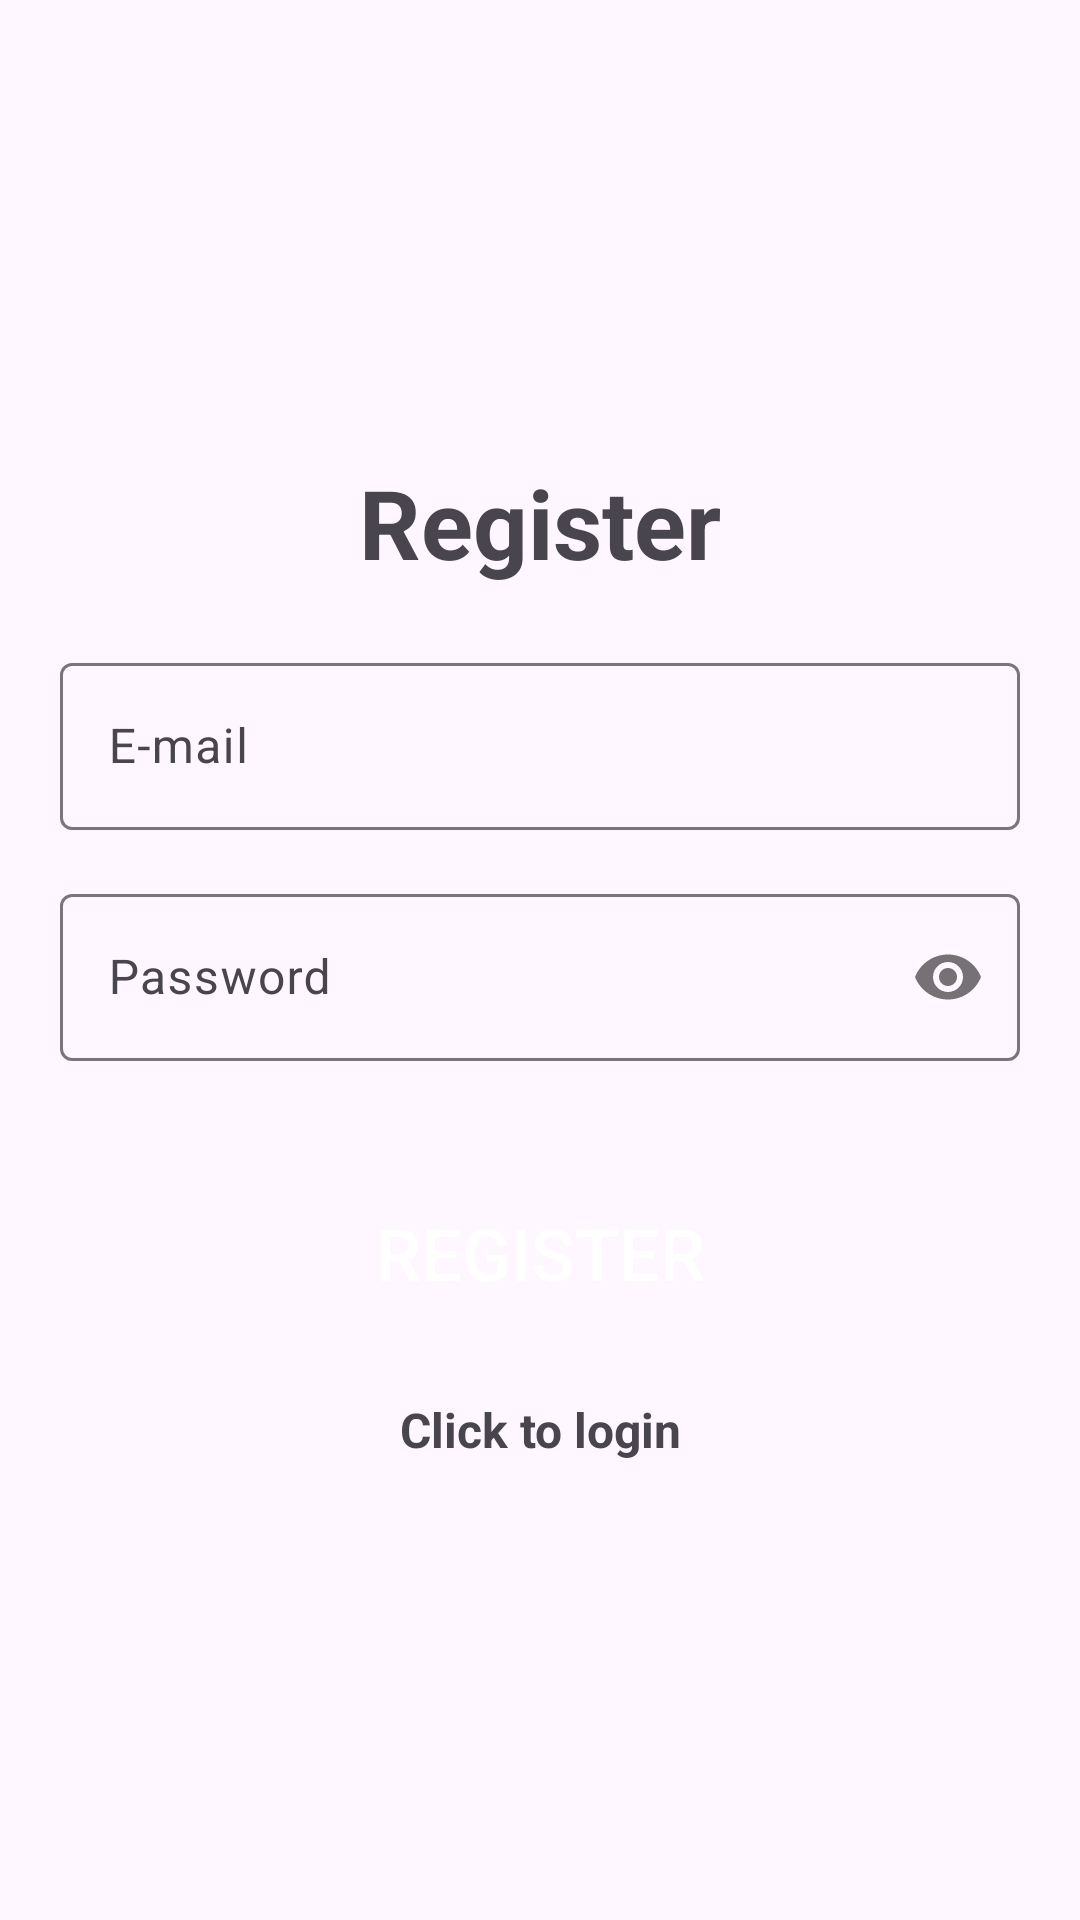

Here is an Android app screen rendered from its layout file. Give the layout XML and the strings, colors and styles it references.
<!-- AndroidManifest.xml: application theme Theme._2mbortrabalhofinal -->
<!-- res/layout/fragment_register.xml -->
<?xml version="1.0" encoding="utf-8"?>
<LinearLayout xmlns:android="http://schemas.android.com/apk/res/android"
    xmlns:app="http://schemas.android.com/apk/res-auto"
    xmlns:tools="http://schemas.android.com/tools"
    android:layout_width="match_parent"
    android:layout_height="match_parent"
    android:gravity="center"
    android:orientation="vertical"
    tools:context=".feature.register.presentation.RegisterFragment"
    android:padding="@dimen/padding_default">
    <TextView
        android:text="@string/register_title"
        style="@style/Title"/>

    <com.google.android.material.textfield.TextInputLayout
        style="@style/TextInputLayout">

        <com.google.android.material.textfield.TextInputEditText
            android:id="@+id/tiEmail"
            android:hint="@string/email_hint"
            style="@style/TextInputEditText"/>
    </com.google.android.material.textfield.TextInputLayout>

    <com.google.android.material.textfield.TextInputLayout
        style="@style/TextInputLayout"
        app:passwordToggleEnabled="true">

        <com.google.android.material.textfield.TextInputEditText
            android:id="@+id/tiPassword"
            android:hint="@string/password_hint"
            android:inputType="textPassword"
            style="@style/TextInputEditText"/>
    </com.google.android.material.textfield.TextInputLayout>

    <ProgressBar
        android:id="@+id/progressBar"
        style="@style/ProgressBar"/>

    <Button
        android:id="@+id/btnRegister"
        android:text="@string/register_button"
        style="@style/ButtonFullWidth"/>

    <TextView
        android:id="@+id/tvLoginLink"
        android:text="@string/login_link"
        style="@style/Link"/>
</LinearLayout>
<!-- resources referenced by this layout -->
<resources>
  <dimen name="padding_default">20dp</dimen>
  <string name="email_hint">E-mail</string>
  <string name="login_link">Click to login</string>
  <string name="password_hint">Password</string>
  <string name="register_button">Register</string>
  <string name="register_title">Register</string>
  <style name="ButtonFullWidth">
          <item name="android:layout_width">match_parent</item>
          <item name="android:layout_height">@dimen/button_height_large</item>
          <item name="android:background">@drawable/button_background</item>
          <item name="android:layout_marginTop">@dimen/margin_default</item>
          <item name="android:textSize">@dimen/font_size_button_large</item>
          <item name="android:textColor">@color/white</item>
      </style>
  <style name="Link">
          <item name="android:layout_width">match_parent</item>
          <item name="android:layout_height">wrap_content</item>
          <item name="android:textSize">@dimen/font_size_link</item>
          <item name="android:textStyle">bold</item>
          <item name="android:gravity">center</item>
          <item name="android:layout_marginTop">@dimen/margin_default</item>
      </style>
  <style name="ProgressBar">
          <item name="android:layout_width">wrap_content</item>
          <item name="android:layout_height">wrap_content</item>
          <item name="android:visibility">gone</item>
          <item name="android:layout_gravity">center</item>
          <item name="android:padding">@dimen/padding_default</item>
      </style>
  <style name="TextInputEditText">
          <item name="android:layout_width">match_parent</item>
          <item name="android:layout_height">match_parent</item>
          <item name="android:textColorHint">@color/hint_color</item>
      </style>
  <style name="TextInputLayout">
          <item name="android:layout_width">match_parent</item>
          <item name="android:layout_height">wrap_content</item>
          <item name="android:layout_marginBottom">@dimen/margin_small</item>
      </style>
  <style name="Title">
          <item name="android:layout_width">match_parent</item>
          <item name="android:layout_height">wrap_content</item>
          <item name="android:textSize">@dimen/font_size_title</item>
          <item name="android:textStyle">bold</item>
          <item name="android:layout_marginBottom">@dimen/margin_default</item>
          <item name="android:gravity">center</item>
      </style>
  <style name="Theme._2mbortrabalhofinal" parent="Base.Theme._2mbortrabalhofinal" />
  <dimen name="button_height_large">56dp</dimen>
  <dimen name="margin_default">20dp</dimen>
  <dimen name="font_size_button_large">24sp</dimen>
  <color name="white">#FFFFFFFF</color>
  <dimen name="font_size_link">16sp</dimen>
  <color name="hint_color">#546E7A</color>
  <dimen name="margin_small">16dp</dimen>
  <dimen name="font_size_title">32sp</dimen>
  <style name="Base.Theme._2mbortrabalhofinal" parent="Theme.Material3.DayNight.NoActionBar">
          
          
          <item name="colorPrimary">@color/primary</item>
      </style>
  <color name="primary">#102C60</color>
</resources>
